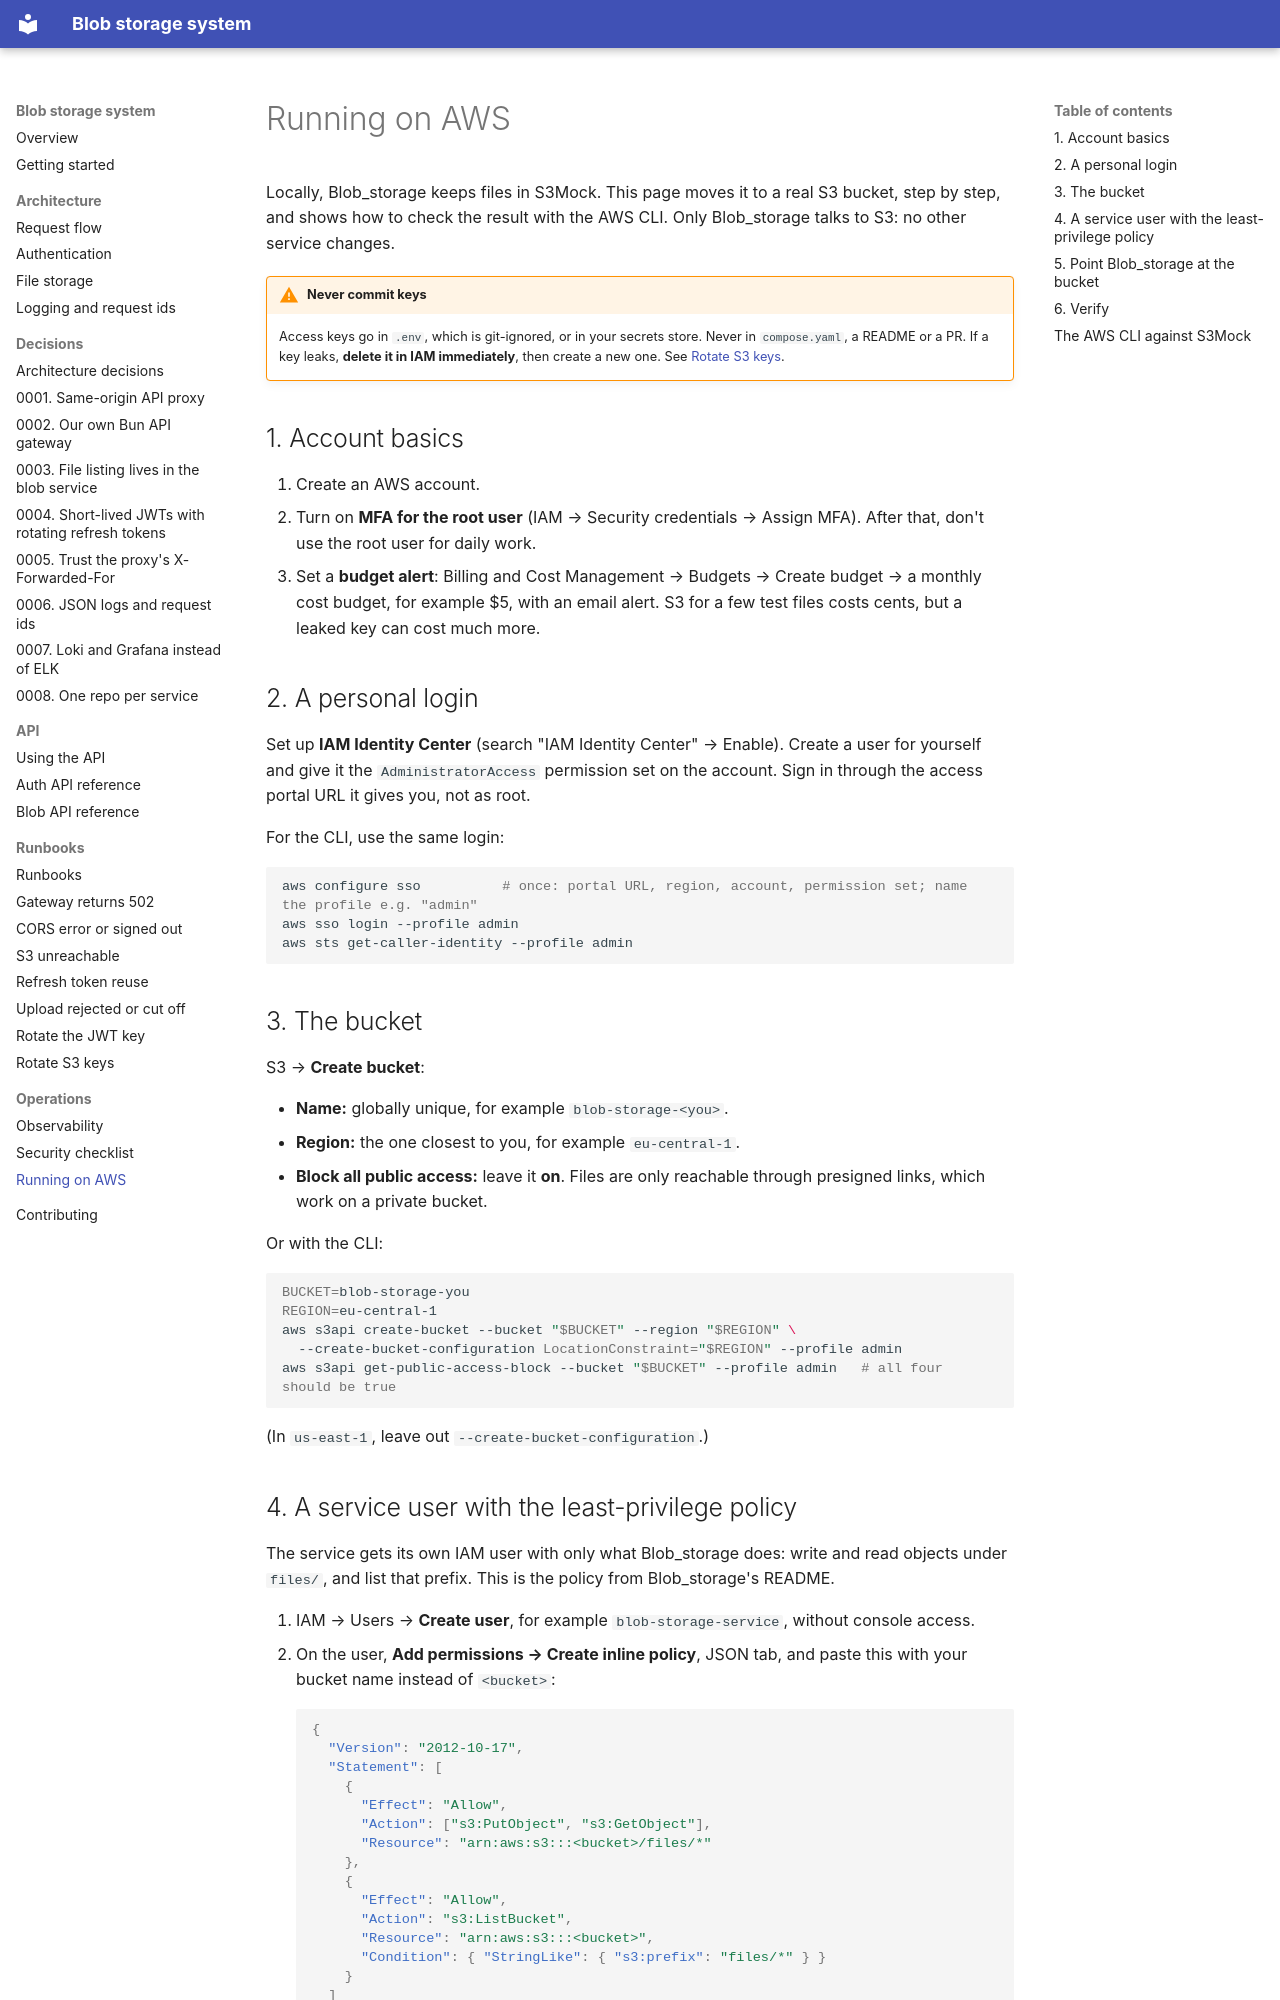

repository: rades12340/Blob_docs · page: operations/aws/index.html · generator: mkdocs

# Running on AWS

Locally, Blob_storage keeps files in S3Mock. This page moves it to a real S3 bucket, step by step, and shows how to check the result with the AWS CLI. Only Blob_storage talks to S3: no other service changes.

!!! warning "Never commit keys"
    Access keys go in `.env`, which is git-ignored, or in your secrets store. Never in `compose.yaml`, a README or a PR. If a key leaks, **delete it in IAM immediately**, then create a new one. See [Rotate S3 keys](../runbooks/rotate-s3-keys.md).

## 1. Account basics

1. Create an AWS account.
2. Turn on **MFA for the root user** (IAM → Security credentials → Assign MFA). After that, don't use the root user for daily work.
3. Set a **budget alert**: Billing and Cost Management → Budgets → Create budget → a monthly cost budget, for example $5, with an email alert. S3 for a few test files costs cents, but a leaked key can cost much more.

## 2. A personal login

Set up **IAM Identity Center** (search "IAM Identity Center" → Enable). Create a user for yourself and give it the `AdministratorAccess` permission set on the account. Sign in through the access portal URL it gives you, not as root.

For the CLI, use the same login:

```bash
aws configure sso          # once: portal URL, region, account, permission set; name the profile e.g. "admin"
aws sso login --profile admin
aws sts get-caller-identity --profile admin
```

## 3. The bucket

S3 → **Create bucket**:

- **Name:** globally unique, for example `blob-storage-<you>`.
- **Region:** the one closest to you, for example `eu-central-1`.
- **Block all public access:** leave it **on**. Files are only reachable through presigned links, which work on a private bucket.

Or with the CLI:

```bash
BUCKET=blob-storage-you
REGION=eu-central-1
aws s3api create-bucket --bucket "$BUCKET" --region "$REGION" \
  --create-bucket-configuration LocationConstraint="$REGION" --profile admin
aws s3api get-public-access-block --bucket "$BUCKET" --profile admin   # all four should be true
```

(In `us-east-1`, leave out `--create-bucket-configuration`.)
